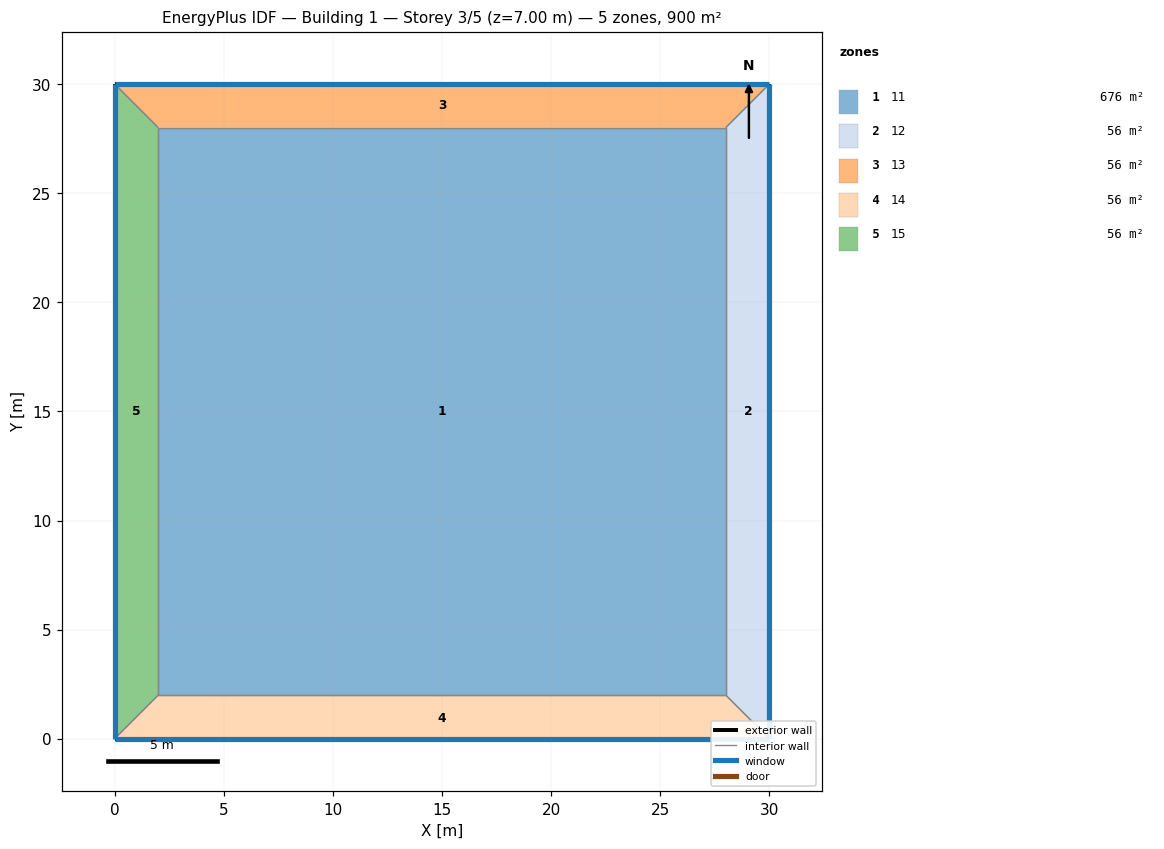
=== STOREY PLAN SPEC (per zone: floor XY polygon, exterior-wall plan segments, windows/doors) ===
zone 1: 11  (676.0 m²)
  floor: (2.00, 2.00) (2.00, 28.00) (28.00, 28.00) (28.00, 2.00)
  interior walls: 4
zone 2: 12  (56.0 m²)
  floor: (28.00, 2.00) (28.00, 28.00) (30.00, 30.00) (30.00, 0.00)
  exterior wall: (30.00, 30.00) – (30.00, 0.00)  [30.0 m]
    window: (30.00, 0.01) – (30.00, 29.99)  [31.5 m²]
  interior walls: 3
zone 3: 13  (56.0 m²)
  floor: (2.00, 28.00) (0.00, 30.00) (30.00, 30.00) (28.00, 28.00)
  exterior wall: (0.00, 30.00) – (30.00, 30.00)  [30.0 m]
    window: (29.99, 30.00) – (0.01, 30.00)  [31.5 m²]
  interior walls: 3
zone 4: 14  (56.0 m²)
  floor: (28.00, 2.00) (30.00, 0.00) (0.00, 0.00) (2.00, 2.00)
  exterior wall: (30.00, 0.00) – (0.00, 0.00)  [30.0 m]
    window: (0.01, 0.00) – (29.99, 0.00)  [31.5 m²]
  interior walls: 3
zone 5: 15  (56.0 m²)
  floor: (0.00, 30.00) (2.00, 28.00) (2.00, 2.00) (0.00, 0.00)
  exterior wall: (0.00, 0.00) – (0.00, 30.00)  [30.0 m]
    window: (0.00, 29.99) – (0.00, 0.01)  [31.5 m²]
  interior walls: 3

=== DERIVED (storey summary) ===
Building: Building 1
Storey: 3 of 5  (floor level z = 7.00 m)
Storey gross floor area: 900.0 m²
Zones on this storey: 5
  - 11: floor 676.0 m²
  - 12: floor 56.0 m²; exterior wall 30.0 m (105.0 m²); 1 window(s) 31.5 m²; WWR 30.0%
  - 13: floor 56.0 m²; exterior wall 30.0 m (105.0 m²); 1 window(s) 31.5 m²; WWR 30.0%
  - 14: floor 56.0 m²; exterior wall 30.0 m (105.0 m²); 1 window(s) 31.5 m²; WWR 30.0%
  - 15: floor 56.0 m²; exterior wall 30.0 m (105.0 m²); 1 window(s) 31.5 m²; WWR 30.0%
Zone adjacency (shared interzone walls):
  - 11 ↔ 12
  - 11 ↔ 13
  - 11 ↔ 14
  - 11 ↔ 15
  - 12 ↔ 13
  - 12 ↔ 14
  - 13 ↔ 15
  - 14 ↔ 15